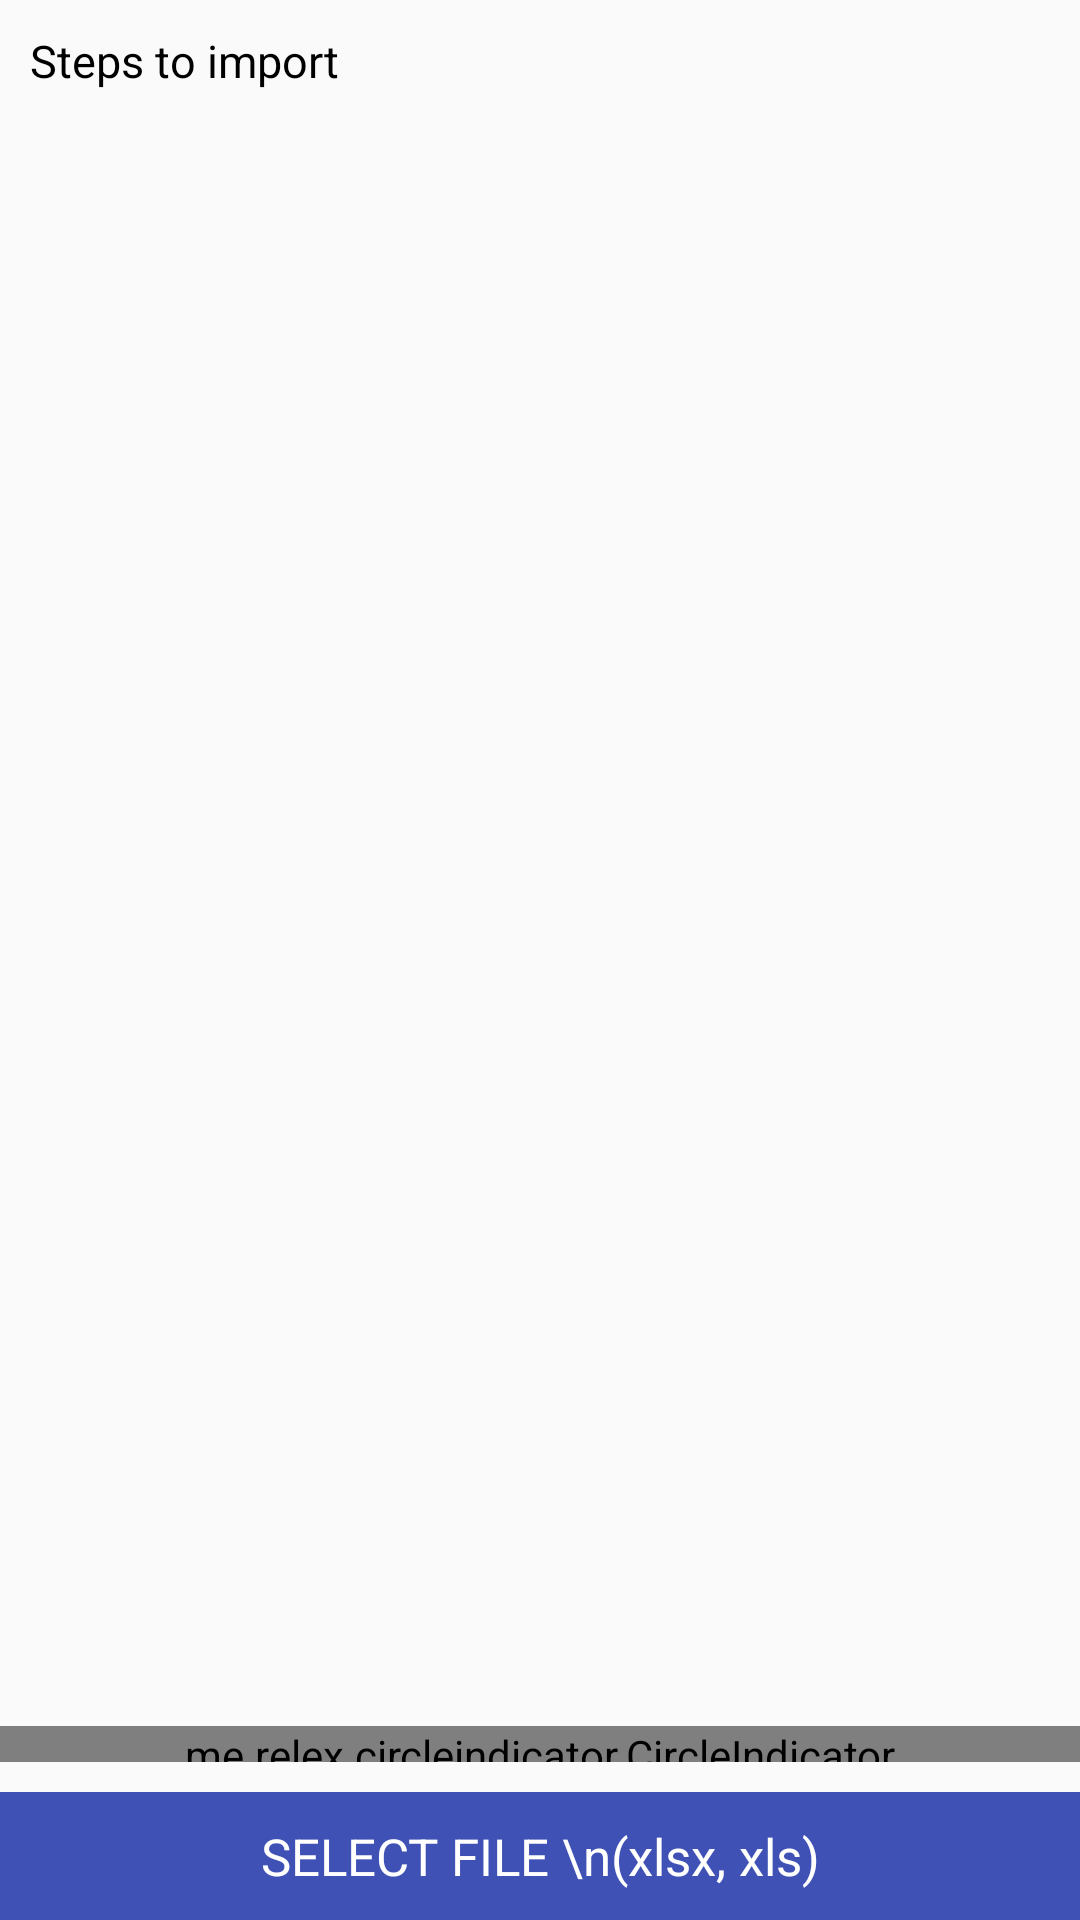

This screen was rendered from an Android layout file. Write that file and the resources it references.
<!-- AndroidManifest.xml: application theme AppTheme -->
<!-- res/layout/activity_file_chooser.xml -->
<?xml version="1.0" encoding="utf-8"?>
<LinearLayout xmlns:android="http://schemas.android.com/apk/res/android"
    xmlns:app="http://schemas.android.com/apk/res-auto"
    xmlns:tools="http://schemas.android.com/tools"
    android:id="@+id/activity_file_chooser"
    android:layout_width="match_parent"
    android:layout_height="match_parent"
    android:orientation="vertical"
    tools:context="com.nav.notificationdemo.filechooser.FileChooserActivity">

    <TextView
        android:id="@+id/title"
        android:layout_width="wrap_content"
        android:layout_height="wrap_content"
        android:layout_margin="@dimen/padding_normal"
        android:text="Steps to import"
        android:textColor="@color/black"
        android:textSize="@dimen/font_size_medium" />

    <android.support.v4.view.ViewPager
        android:id="@+id/file_chooser_viewPager"
        android:layout_width="match_parent"
        android:layout_height="0dp"
        android:layout_below="@id/title"
        android:layout_margin="@dimen/padding_small"
        android:layout_weight="1" />

    <me.relex.circleindicator.CircleIndicator
        android:id="@+id/indicator"
        android:layout_width="match_parent"
        android:layout_height="12dp"
        android:layout_below="@id/file_chooser_viewPager"
        android:layout_marginTop="@dimen/padding_normal"
        android:layout_marginBottom="@dimen/padding_normal"
        app:ci_drawable="@drawable/grey_circle" />

    <TextView
        android:id="@+id/select_file_textView"
        android:layout_width="match_parent"
        android:layout_height="wrap_content"
        android:background="@drawable/pressable_button"
        android:gravity="center_horizontal"
        android:padding="@dimen/padding_normal"
        android:text="SELECT FILE \n(xlsx, xls)"
        android:textColor="@color/white"
        android:textSize="@dimen/font_size_large" />
</LinearLayout>
<!-- resources referenced by this layout -->
<resources>
  <color name="black">#000000</color>|
  <color name="white">#FFFFFF</color>
  <dimen name="font_size_large">17sp</dimen>
  <dimen name="font_size_medium">15sp</dimen>
  <dimen name="padding_normal">10dp</dimen>
  <dimen name="padding_small">6dp</dimen>
  <!-- drawable grey_circle (drawable) -->
  <?xml version="1.0" encoding="utf-8"?>
  <shape xmlns:android="http://schemas.android.com/apk/res/android"
      android:shape="oval">
      <solid
          android:color="@color/grey" />
  </shape>
  <!-- drawable pressable_button (drawable) -->
  <?xml version="1.0" encoding="utf-8"?>
  <selector xmlns:android="http://schemas.android.com/apk/res/android">
      <item android:state_pressed="true">
          <shape android:shape="rectangle">
              <solid android:color="@color/colorPrimaryDark" />
          </shape>
      </item>
      <item>
          <shape android:shape="rectangle">
              <solid android:color="@color/colorPrimary" />
          </shape>
      </item>
  </selector>
  <style name="AppTheme" parent="Theme.AppCompat.Light.DarkActionBar">
          
          <item name="colorPrimary">@color/colorPrimary</item>
          <item name="colorPrimaryDark">@color/colorPrimaryDark</item>
          <item name="colorAccent">@color/colorAccent</item>
  
      </style>
  <color name="grey">#9a9a9a</color>
  <color name="colorPrimaryDark">#303F9F</color>
  <color name="colorPrimary">#3F51B5</color>
  <color name="colorAccent">#FF4081</color>
</resources>
